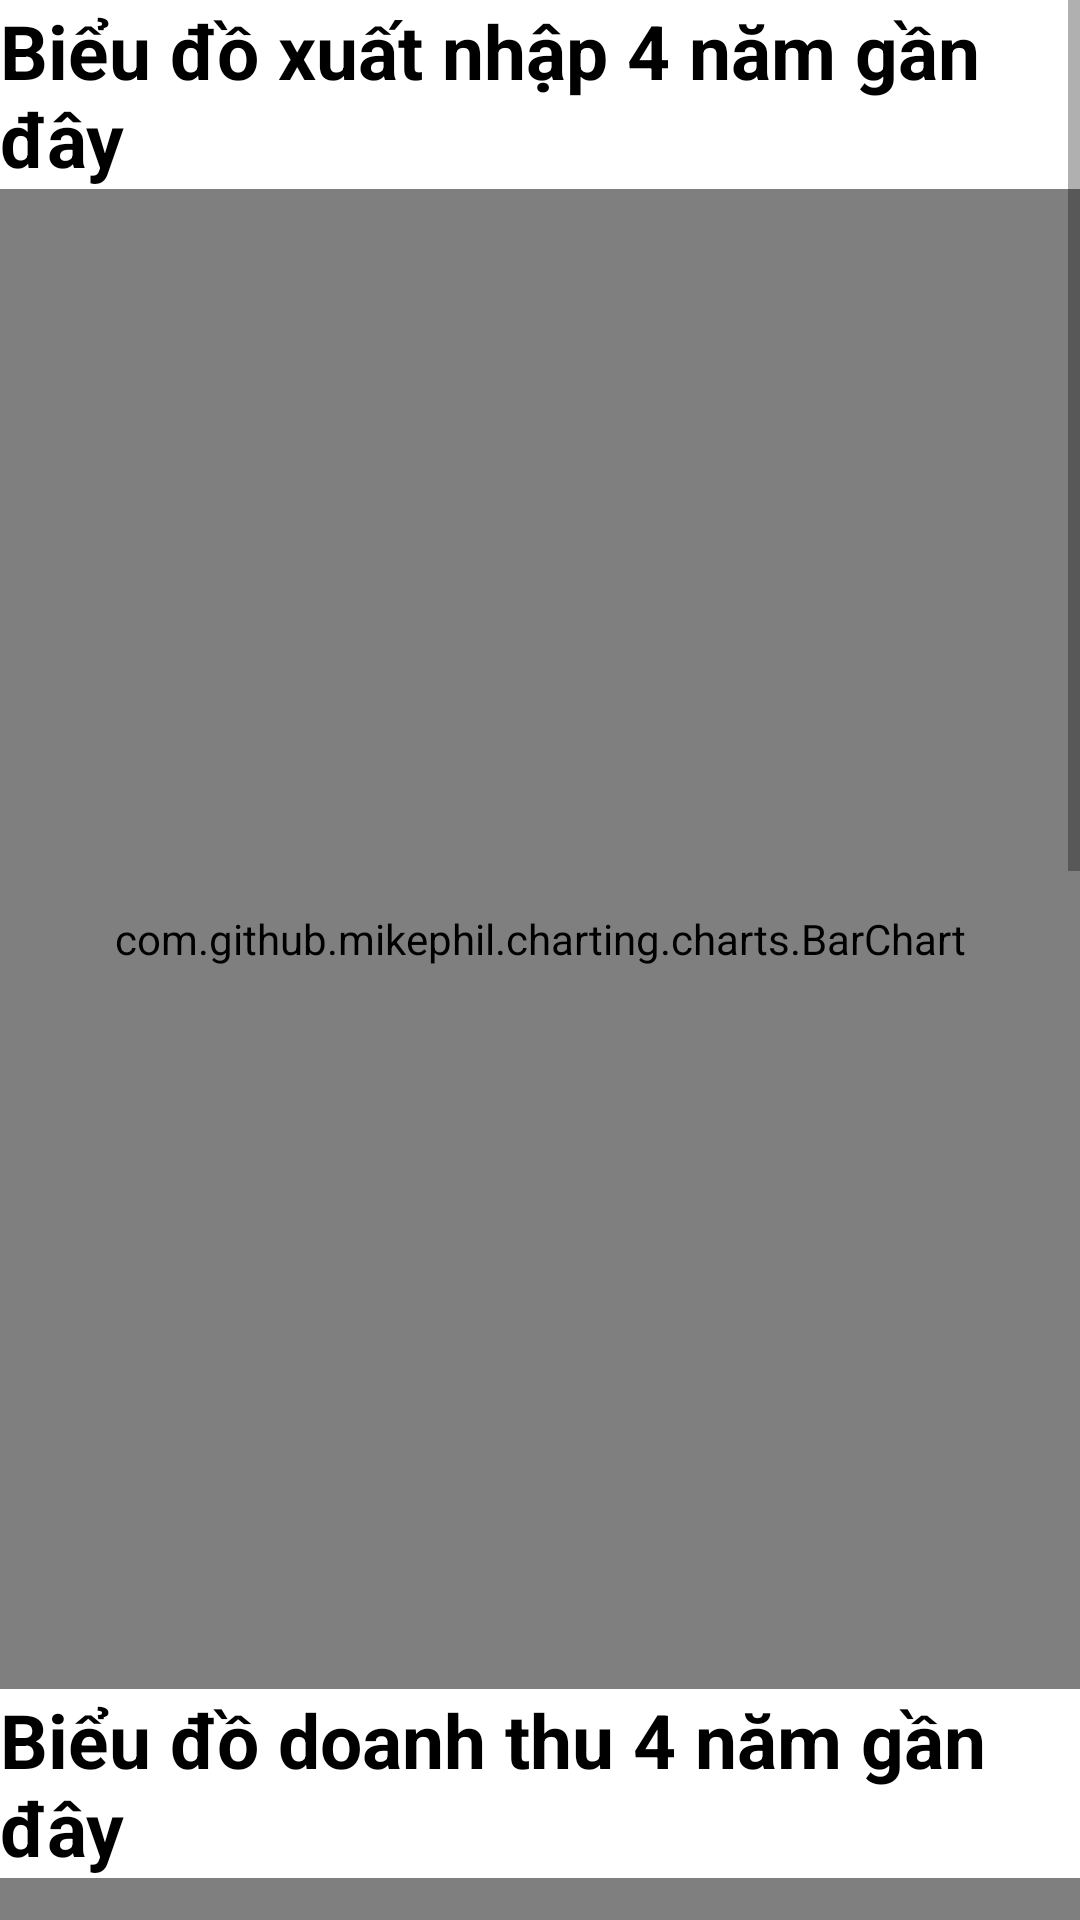

Reconstruct the res/layout file that produces this screen, plus the resources it refers to.
<!-- AndroidManifest.xml: application theme Theme.NavigationDrawer -->
<!-- res/layout/fragment_thong_ke_nam.xml -->
<?xml version="1.0" encoding="utf-8"?>
<FrameLayout xmlns:android="http://schemas.android.com/apk/res/android"
    xmlns:tools="http://schemas.android.com/tools"
    android:layout_width="match_parent"
    android:layout_height="match_parent"
    android:background="@color/white"
    tools:context=".Fragment.FraThongKe.thongKeNam">

    <ScrollView
        android:layout_width="match_parent"
        android:layout_height="match_parent">

        <LinearLayout
            android:layout_width="match_parent"
            android:layout_height="wrap_content"
            android:orientation="vertical">

            <TextView
                android:layout_width="match_parent"
                android:layout_height="wrap_content"
                android:text="Biểu đồ xuất nhập 4 năm gần đây"
                android:textColor="@color/black"
                android:textSize="25sp"
                android:textStyle="bold"/>

            <com.github.mikephil.charting.charts.BarChart
                android:id="@+id/line_chart"
                android:layout_width="match_parent"
                android:layout_height="500dp" />

            <TextView
                android:layout_width="match_parent"
                android:layout_height="wrap_content"
                android:text="Biểu đồ doanh thu 4 năm gần đây"
                android:textColor="@color/black"
                android:textSize="25sp"
                android:textStyle="bold"/>


            <com.github.mikephil.charting.charts.BarChart
                android:id="@+id/bar_chart"
                android:layout_width="match_parent"
                android:layout_height="500dp" />

            <TextView
                android:layout_width="match_parent"
                android:layout_height="wrap_content"
                android:textSize="20sp"
                android:text="Bảng thống kê chi tiết"
                android:textColor="@color/black"
                android:textStyle="bold"/>
            <LinearLayout
                android:layout_width="match_parent"
                android:layout_height="wrap_content">
                <TextView
                    android:layout_width="wrap_content"
                    android:layout_height="wrap_content"
                    android:layout_weight="1"
                    android:textSize="25dp"
                    android:text="Từ năm"
                    />
                <EditText
                    android:inputType="none"
                    android:focusable="false"
                    android:cursorVisible="false"
                    android:clickable="false"
                    android:layout_width="wrap_content"
                    android:layout_height="wrap_content"
                    android:layout_weight="4"
                    android:id="@+id/edtngaybd"
                    />
            </LinearLayout>
            <LinearLayout
                android:layout_marginTop="10dp"
                android:layout_width="match_parent"
                android:layout_height="wrap_content">
                <TextView
                    android:layout_width="wrap_content"
                    android:layout_height="wrap_content"
                    android:layout_weight="1"
                    android:textSize="25dp"
                    android:text="Đến năm"
                    />
                <EditText
                    android:inputType="none"
                    android:focusable="false"
                    android:cursorVisible="false"
                    android:clickable="false"
                    android:layout_width="wrap_content"
                    android:layout_height="wrap_content"
                    android:layout_weight="4"
                    android:id="@+id/edtngaykt"
                    />
            </LinearLayout>
            <LinearLayout
                android:layout_width="match_parent"
                android:layout_height="wrap_content"
                >
                <Button
                    android:layout_margin="5dp"
                    android:layout_width="0dp"
                    android:layout_height="60dp"
                    android:layout_weight="1"
                    android:textSize="10sp"
                    android:text="Thống kê tất cả năm"
                    android:id="@+id/btnTatCaNgay"/>
                <Button
                    android:layout_margin="5dp"
                    android:layout_width="0dp"
                    android:layout_weight="1"
                    android:textSize="10sp"
                    android:layout_height="60dp"
                    android:text="Thống kê 1 năm"
                    android:id="@+id/btn1Ngay"/>
                <Button
                    android:layout_margin="5dp"
                    android:layout_width="0dp"
                    android:layout_weight="1"
                    android:textSize="10sp"
                    android:layout_height="60dp"
                    android:text="Thống kê theo khoảng"
                    android:id="@+id/btnkhoang"/>
            </LinearLayout>

            <TableLayout
                android:layout_width="match_parent"
                android:layout_height="wrap_content">
                <TableRow   android:background="@drawable/boder">
                    <TextView
                        android:layout_gravity="center"
                        android:padding="10dp"
                        android:text="Năm"
                        android:gravity="center"
                        android:textStyle="bold"
                        android:textSize="20sp"
                        android:layout_width="0dp"
                        android:layout_weight="2"
                        />
                    <TextView
                        android:background="@drawable/boder"
                        android:padding="10dp"
                        android:text="Nhập kho"
                        android:gravity="center"
                        android:textStyle="bold"
                        android:textSize="20sp"
                        android:layout_width="0dp"
                        android:layout_weight="1"
                        />
                    <TextView
                        android:background="@drawable/boder"
                        android:padding="10dp"
                        android:text="Xuất kho"
                        android:gravity="center"
                        android:textStyle="bold"
                        android:textSize="20sp"
                        android:layout_width="0dp"
                        android:layout_weight="1"
                        />
                    <TextView
                        android:background="@drawable/boder"
                        android:padding="10dp"
                        android:text="Doanh thu"
                        android:gravity="center"
                        android:textStyle="bold"
                        android:textSize="20sp"
                        android:layout_width="0dp"
                        android:layout_weight="1"
                        />
                </TableRow>
                <androidx.recyclerview.widget.RecyclerView
                    android:layout_width="match_parent"
                    android:layout_height="wrap_content"
                    android:scrollbars="vertical"
                    android:id="@+id/recycler_view"
                    android:layout_gravity="center"/>
            </TableLayout>

        </LinearLayout>
    </ScrollView>

</FrameLayout>
<!-- resources referenced by this layout -->
<resources>
  <style name="Theme.NavigationDrawer" parent="Theme.MaterialComponents.DayNight.DarkActionBar">
          <item name="colorPrimary">@color/lavender</item>
          <item name="colorPrimaryVariant">@color/lavender</item>
          <item name="colorOnPrimary">@color/white</item>
          <item name="colorSecondary">@color/teal_200</item>
          <item name="colorSecondaryVariant">@color/teal_700</item>
          <item name="colorOnSecondary">@color/black</item>
          <item name="android:statusBarColor">?attr/colorPrimaryVariant</item>
          
          <item name="windowActionBar">false</item>
          <item name="windowNoTitle">true</item>
      </style>
  <!-- not gathered from this repository: default colours our renderer supplied (Android Studio template values) -->
  <color name="teal_200">#FF03DAC5</color>
  <color name="teal_700">#FF018786</color>
  <color name="black">#FF000000</color>
  <color name="white">#FFFFFFFF</color>
</resources>
